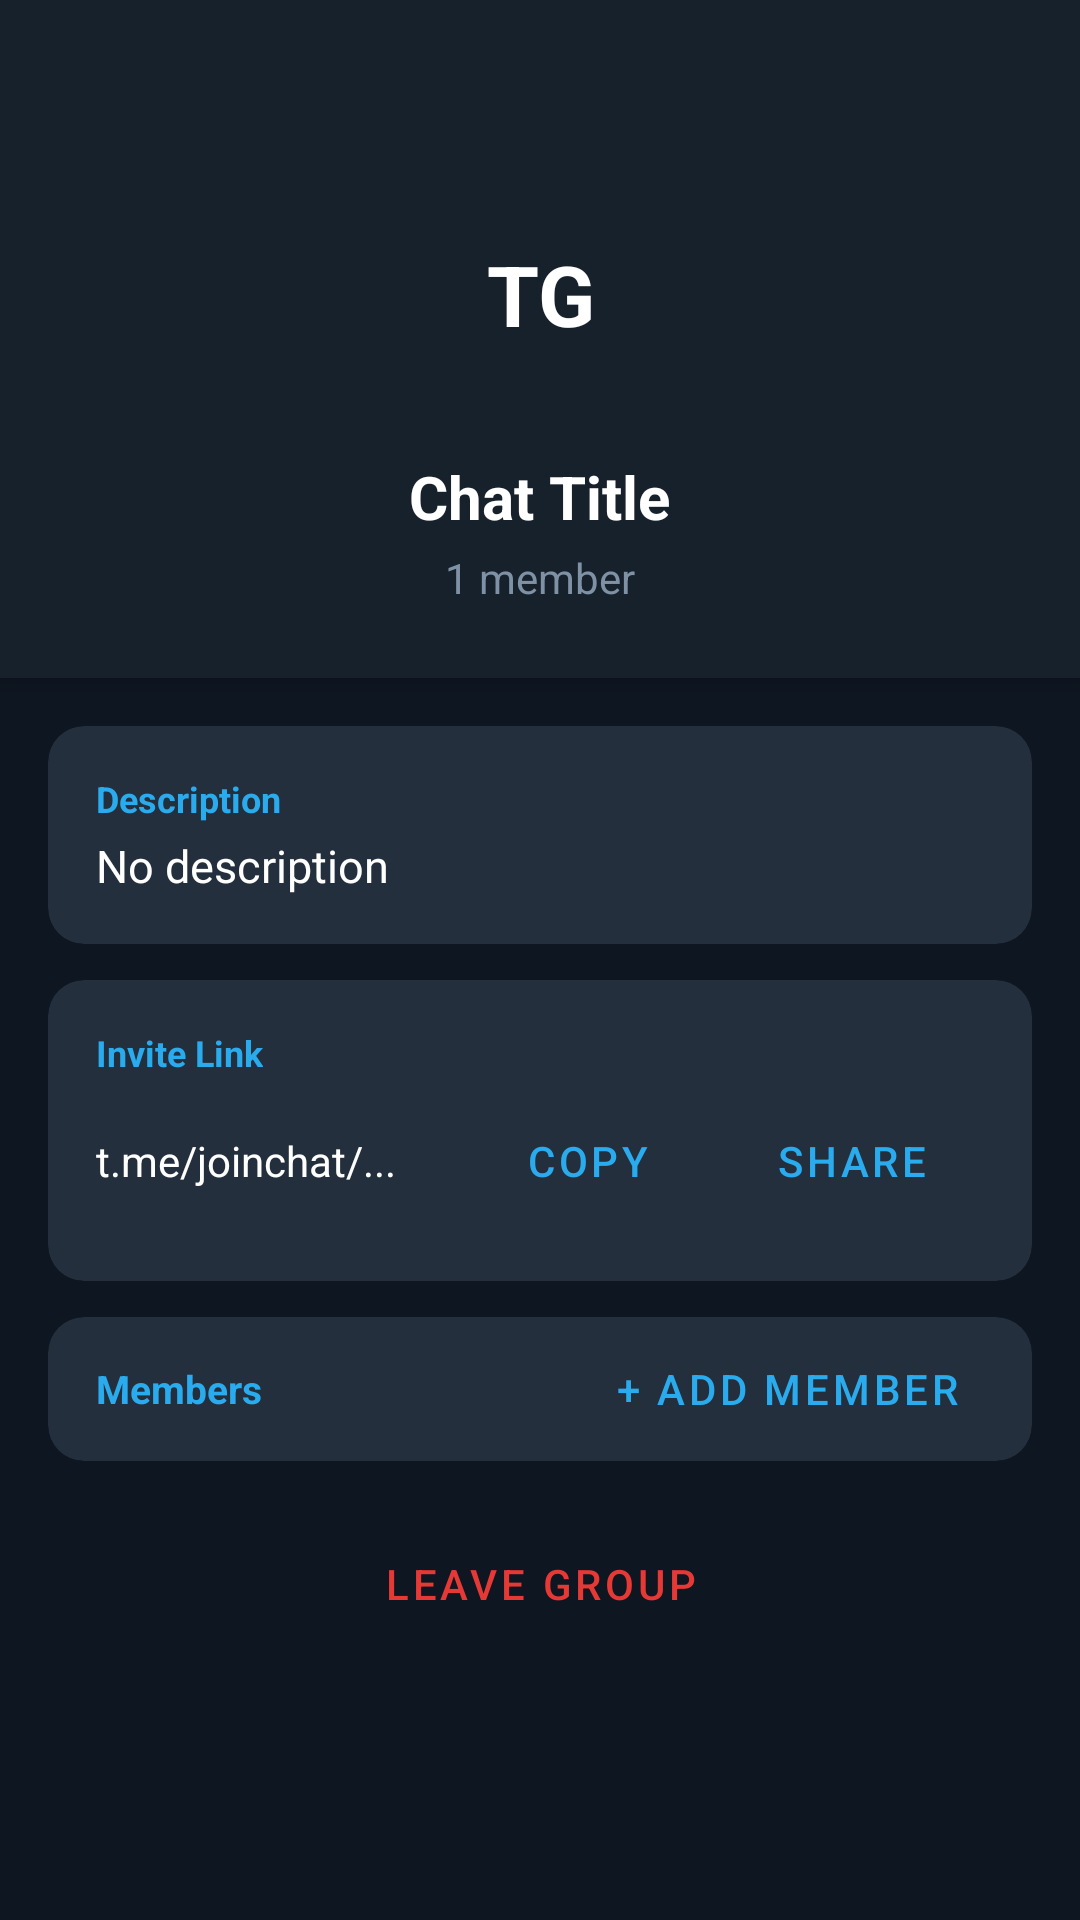

The Android layout XML behind this screen, and the referenced resources:
<!-- AndroidManifest.xml: application theme Theme.NexGram -->
<!-- res/layout/activity_chat_profile.xml -->
<?xml version="1.0" encoding="utf-8"?>
<androidx.coordinatorlayout.widget.CoordinatorLayout xmlns:android="http://schemas.android.com/apk/res/android"
    xmlns:app="http://schemas.android.com/apk/res-auto"
    android:layout_width="match_parent"
    android:layout_height="match_parent"
    android:background="@color/bg_dark">

    <com.google.android.material.appbar.AppBarLayout
        android:id="@+id/appBarProfile"
        android:layout_width="match_parent"
        android:layout_height="wrap_content"
        android:background="@color/bg_dark_secondary">

        <androidx.appcompat.widget.Toolbar
            android:id="@+id/toolbarProfile"
            android:layout_width="match_parent"
            android:layout_height="?attr/actionBarSize"
            app:title=""
            app:navigationIcon="@drawable/ic_back_arrow" />

        
        <LinearLayout
            android:layout_width="match_parent"
            android:layout_height="wrap_content"
            android:orientation="vertical"
            android:gravity="center"
            android:paddingBottom="24dp">

            <FrameLayout
                android:layout_width="84dp"
                android:layout_height="84dp"
                android:layout_marginBottom="12dp">

                <ImageView
                    android:id="@+id/ivProfileAvatarCircle"
                    android:layout_width="84dp"
                    android:layout_height="84dp"
                    android:src="@drawable/circle_avatar" />

                <TextView
                    android:id="@+id/tvProfileAvatarInitials"
                    android:layout_width="84dp"
                    android:layout_height="84dp"
                    android:gravity="center"
                    android:text="TG"
                    android:textColor="#FFFFFF"
                    android:textSize="28sp"
                    android:textStyle="bold" />

                <ImageView
                    android:id="@+id/ivProfileAvatarPhoto"
                    android:layout_width="84dp"
                    android:layout_height="84dp"
                    android:scaleType="centerCrop"
                    android:visibility="gone" />
            </FrameLayout>

            <TextView
                android:id="@+id/tvProfileTitle"
                android:layout_width="wrap_content"
                android:layout_height="wrap_content"
                android:text="Chat Title"
                android:textColor="@color/text_primary"
                android:textSize="20sp"
                android:textStyle="bold"
                android:layout_marginBottom="4dp" />

            <TextView
                android:id="@+id/tvProfileSubtitle"
                android:layout_width="wrap_content"
                android:layout_height="wrap_content"
                android:text="1 member"
                android:textColor="@color/text_secondary"
                android:textSize="14sp" />
        </LinearLayout>
    </com.google.android.material.appbar.AppBarLayout>

    <androidx.core.widget.NestedScrollView
        android:layout_width="match_parent"
        android:layout_height="match_parent"
        app:layout_behavior="@string/appbar_scrolling_view_behavior">

        <LinearLayout
            android:layout_width="match_parent"
            android:layout_height="wrap_content"
            android:orientation="vertical"
            android:padding="16dp">

            
            <androidx.cardview.widget.CardView
                android:id="@+id/cardDescription"
                android:layout_width="match_parent"
                android:layout_height="wrap_content"
                app:cardBackgroundColor="@color/bg_dark_card"
                app:cardCornerRadius="12dp"
                app:cardElevation="0dp"
                android:layout_marginBottom="12dp">

                <LinearLayout
                    android:layout_width="match_parent"
                    android:layout_height="wrap_content"
                    android:orientation="vertical"
                    android:padding="16dp">

                    <TextView
                        android:layout_width="wrap_content"
                        android:layout_height="wrap_content"
                        android:text="Description"
                        android:textColor="@color/primary"
                        android:textSize="12sp"
                        android:textStyle="bold"
                        android:layout_marginBottom="4dp" />

                    <TextView
                        android:id="@+id/tvProfileDescription"
                        android:layout_width="match_parent"
                        android:layout_height="wrap_content"
                        android:text="No description"
                        android:textColor="@color/text_primary"
                        android:textSize="15sp" />
                </LinearLayout>
            </androidx.cardview.widget.CardView>

            
            <androidx.cardview.widget.CardView
                android:id="@+id/cardInviteLink"
                android:layout_width="match_parent"
                android:layout_height="wrap_content"
                app:cardBackgroundColor="@color/bg_dark_card"
                app:cardCornerRadius="12dp"
                app:cardElevation="0dp"
                android:layout_marginBottom="12dp">

                <LinearLayout
                    android:layout_width="match_parent"
                    android:layout_height="wrap_content"
                    android:orientation="vertical"
                    android:padding="16dp">

                    <TextView
                        android:layout_width="wrap_content"
                        android:layout_height="wrap_content"
                        android:text="Invite Link"
                        android:textColor="@color/primary"
                        android:textSize="12sp"
                        android:textStyle="bold"
                        android:layout_marginBottom="4dp" />

                    <LinearLayout
                        android:layout_width="match_parent"
                        android:layout_height="wrap_content"
                        android:orientation="horizontal"
                        android:gravity="center_vertical">

                        <TextView
                            android:id="@+id/tvInviteLink"
                            android:layout_width="0dp"
                            android:layout_weight="1"
                            android:layout_height="wrap_content"
                            android:text="t.me/joinchat/..."
                            android:textColor="@color/text_primary"
                            android:textSize="14sp" />

                        <Button
                            android:id="@+id/btnCopyInviteLink"
                            android:layout_width="wrap_content"
                            android:layout_height="wrap_content"
                            android:text="Copy"
                            style="@style/Widget.MaterialComponents.Button.TextButton"
                            android:textColor="@color/primary" />

                        <Button
                            android:id="@+id/btnShareInviteLink"
                            android:layout_width="wrap_content"
                            android:layout_height="wrap_content"
                            android:text="Share"
                            style="@style/Widget.MaterialComponents.Button.TextButton"
                            android:textColor="@color/primary" />
                    </LinearLayout>
                </LinearLayout>
            </androidx.cardview.widget.CardView>

            
            <androidx.cardview.widget.CardView
                android:id="@+id/cardMembers"
                android:layout_width="match_parent"
                android:layout_height="wrap_content"
                app:cardBackgroundColor="@color/bg_dark_card"
                app:cardCornerRadius="12dp"
                app:cardElevation="0dp"
                android:layout_marginBottom="16dp">

                <LinearLayout
                    android:layout_width="match_parent"
                    android:layout_height="wrap_content"
                    android:orientation="vertical">

                    <LinearLayout
                        android:layout_width="match_parent"
                        android:layout_height="48dp"
                        android:orientation="horizontal"
                        android:gravity="center_vertical"
                        android:paddingStart="16dp"
                        android:paddingEnd="16dp">

                        <TextView
                            android:id="@+id/tvMembersCountHeader"
                            android:layout_width="0dp"
                            android:layout_weight="1"
                            android:layout_height="wrap_content"
                            android:text="Members"
                            android:textColor="@color/primary"
                            android:textSize="13sp"
                            android:textStyle="bold" />

                        <Button
                            android:id="@+id/btnAddMember"
                            android:layout_width="wrap_content"
                            android:layout_height="wrap_content"
                            android:text="+ Add Member"
                            style="@style/Widget.MaterialComponents.Button.TextButton"
                            android:textColor="@color/primary" />
                    </LinearLayout>

                    <androidx.recyclerview.widget.RecyclerView
                        android:id="@+id/rvMembers"
                        android:layout_width="match_parent"
                        android:layout_height="wrap_content"
                        android:nestedScrollingEnabled="false" />
                </LinearLayout>
            </androidx.cardview.widget.CardView>

            
            <Button
                android:id="@+id/btnLeaveChat"
                android:layout_width="match_parent"
                android:layout_height="50dp"
                android:text="Leave Group"
                android:textColor="#E53935"
                style="@style/Widget.MaterialComponents.Button.OutlinedButton"
                app:strokeColor="#E53935" />

            <ProgressBar
                android:id="@+id/pbProfile"
                android:layout_width="wrap_content"
                android:layout_height="wrap_content"
                android:layout_gravity="center"
                android:layout_marginTop="16dp"
                android:visibility="gone" />

        </LinearLayout>
    </androidx.core.widget.NestedScrollView>

</androidx.coordinatorlayout.widget.CoordinatorLayout>
<!-- resources referenced by this layout -->
<resources>
  <color name="bg_dark">#0E1621</color>
  <color name="bg_dark_card">#242F3D</color>
  <color name="bg_dark_secondary">#17212B</color>
  <color name="primary">#2AABEE</color>
  <color name="text_primary">#FFFFFF</color>
  <color name="text_secondary">#7F91A4</color>
  <style name="Theme.NexGram" parent="Theme.MaterialComponents.DayNight.NoActionBar">
          <item name="colorPrimary">@color/primary</item>
          <item name="colorPrimaryDark">@color/primary_dark</item>
          <item name="colorAccent">@color/accent</item>
          <item name="android:windowBackground">@color/bg_dark</item>
          <item name="android:textColorPrimary">@color/text_primary</item>
          <item name="android:textColorSecondary">@color/text_secondary</item>
      </style>
  <color name="primary_dark">#229ED9</color>
  <color name="accent">#54A9EB</color>
</resources>
